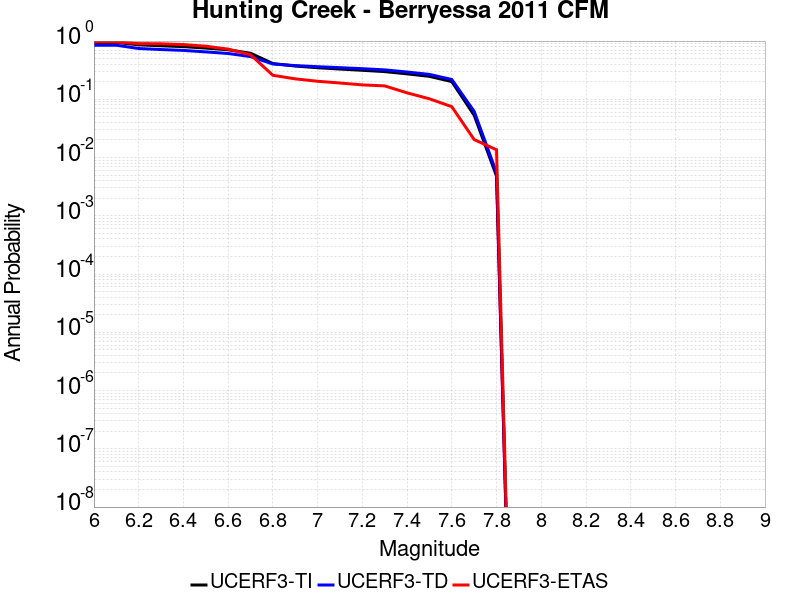

The table this chart was drawn from, first rows:
Magnitude, UCERF3-TI Prob, UCERF3-TD Prob, UCERF3-ETAS Prob
6.0, 0.9472, 0.8494, 0.9728
6.1, 0.9467, 0.8486, 0.966
6.2, 0.8622, 0.7451, 0.9048
6.3, 0.8298, 0.7155, 0.898
6.4, 0.8025, 0.6908, 0.8707
6.5, 0.7579, 0.6521, 0.8163
6.6, 0.7089, 0.6114, 0.7279
6.7, 0.6179, 0.5417, 0.585
6.8, 0.411, 0.4041, 0.2585
6.9, 0.3726, 0.3794, 0.2245
7.0, 0.3484, 0.3631, 0.2041
7.1, 0.331, 0.3496, 0.1905
7.2, 0.3149, 0.3354, 0.1769
7.3, 0.299, 0.3202, 0.1701
7.4, 0.2736, 0.2941, 0.1293
7.5, 0.2478, 0.2676, 0.102
7.6, 0.2015, 0.2189, 0.07483
7.7, 0.0533, 0.06214, 0.02041
7.8, 0.004796, 0.005518, 0.01361
